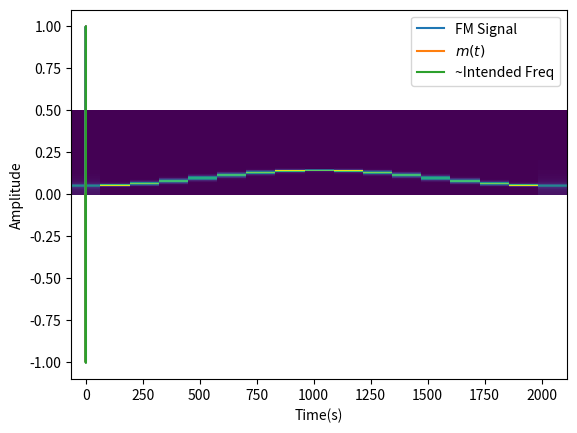

Generate this figure with matplotlib:
import numpy as np
import matplotlib.pyplot as plt

#%% Generate #################################################################
t = np.linspace(0, 1, 2048)
fc = 200
b = 15
#data = np.zeros(int(2048/2))
#for i in range(int(2048/2)):
#    data[i] = t[i]*2
    
#data = np.concatenate((data,data))
data = -np.sin(2*np.pi * 1 * t)
phi = fc*t + b * data
fm = np.sin(2*np.pi * phi)
    
#%% Plot #####################################################################
plt.plot(t, fm)
plt.xlabel("Time(s)")
plt.ylabel("Amplitude")
plt.plot(t, data)
intended_freq_approx = np.hstack([0, *np.diff([data])])
intended_freq_approx *= np.abs(data).max() / np.abs(intended_freq_approx).max()
plt.plot(t, intended_freq_approx)
plt.legend(['FM Signal', '$m(t)$', '~Intended Freq'])
plt.show()

#%% Bonus ####################################################################
import scipy.signal as signal

f,t,Zxx = signal.stft(fm)

plt.pcolormesh(t, f, np.abs(Zxx))
